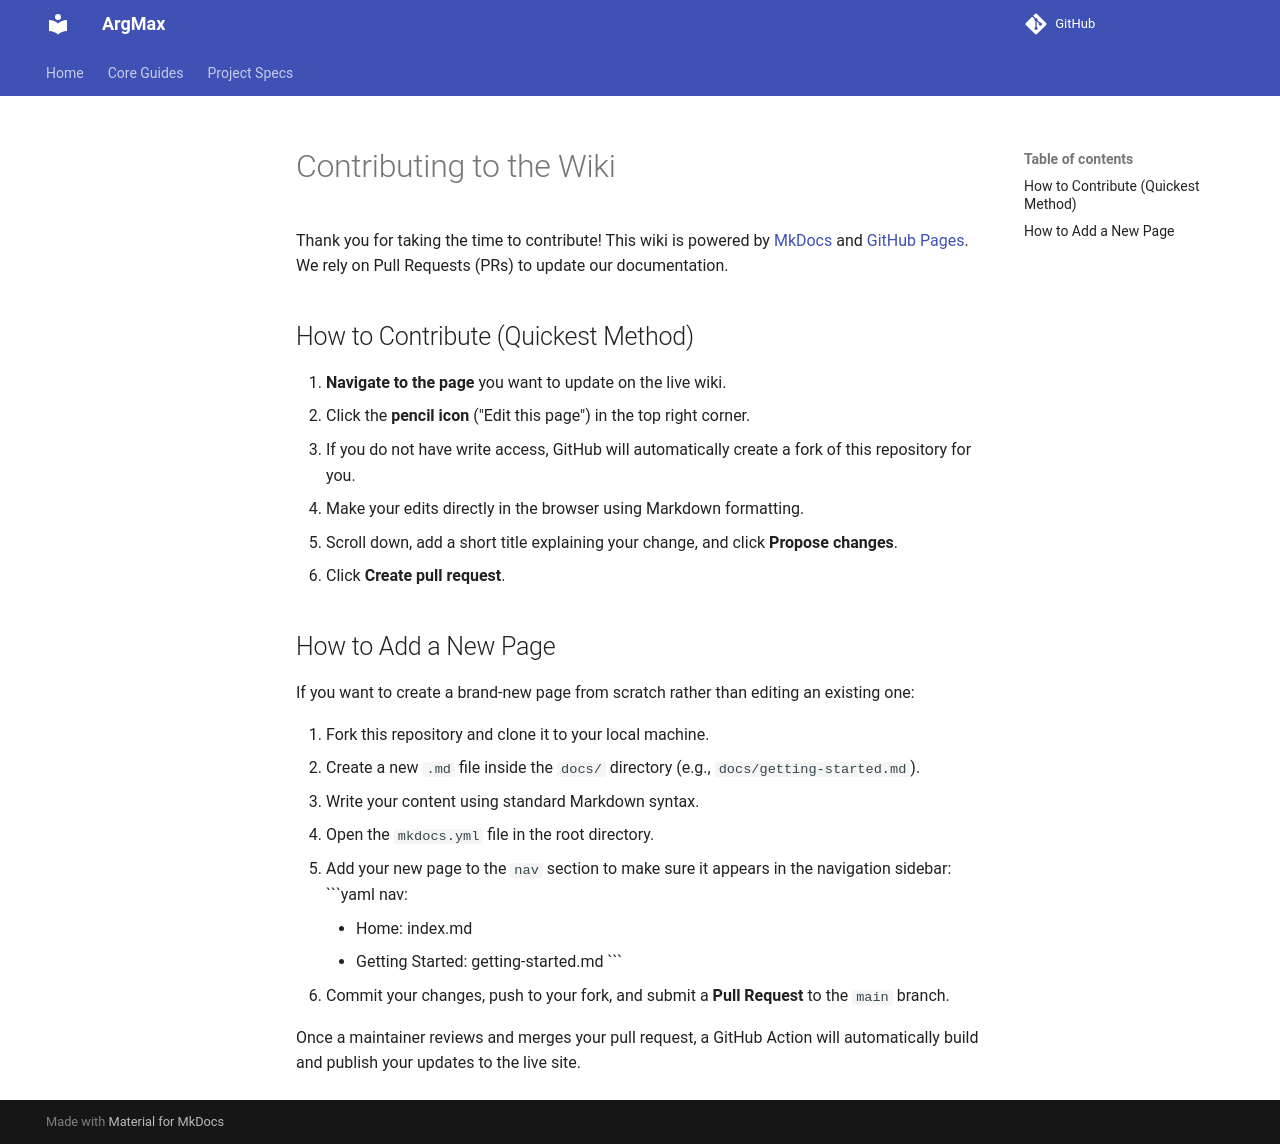

repository: ontoligent/argmax · page: CONTRIBUTING/index.html · generator: mkdocs

# Contributing to the Wiki

Thank you for taking the time to contribute! This wiki is powered by [MkDocs](https://www.mkdocs.org/) and [GitHub Pages](https://pages.github.com/). We rely on Pull Requests (PRs) to update our documentation.

## How to Contribute (Quickest Method)

1. **Navigate to the page** you want to update on the live wiki.
2. Click the **pencil icon** ("Edit this page") in the top right corner.
3. If you do not have write access, GitHub will automatically create a fork of this repository for you.
4. Make your edits directly in the browser using Markdown formatting.
5. Scroll down, add a short title explaining your change, and click **Propose changes**.
6. Click **Create pull request**.

## How to Add a New Page

If you want to create a brand-new page from scratch rather than editing an existing one:

1. Fork this repository and clone it to your local machine.
2. Create a new `.md` file inside the `docs/` directory (e.g., `docs/getting-started.md`).
3. Write your content using standard Markdown syntax.
4. Open the `mkdocs.yml` file in the root directory.
5. Add your new page to the `nav` section to make sure it appears in the navigation sidebar:
   ```yaml
   nav:
     - Home: index.md
     - Getting Started: getting-started.md
   ```
6. Commit your changes, push to your fork, and submit a **Pull Request** to the `main` branch.

Once a maintainer reviews and merges your pull request, a GitHub Action will automatically build and publish your updates to the live site.
